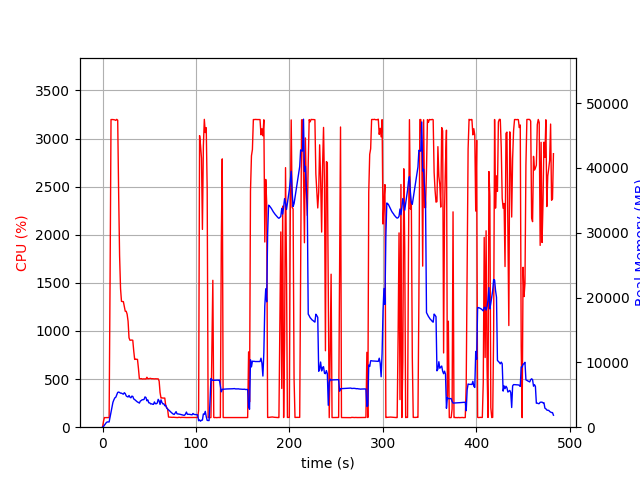

Source data for this figure (header and first rows):
elapsed_time, nproc, cpu, mem_real, mem_virtual
3.719329833984375e-05, 2, 0.0, 17.14, 38.66
1.007, 2, 60.6, 105.4, 799.2
2.014, 2, 100.3, 311.4, 1279
3.021, 2, 99.3, 513.4, 1919
4.028, 2, 100.3, 712, 3207
5.035, 2, 100.3, 810.2, 2695
6.041, 2, 99.3, 810.2, 2695
7.048, 2, 100.3, 810.2, 2695
8.055, 2, 1530, 1579, 6278
9.075, 2, 3198, 2405, 7226
10.1, 2, 3198, 3195, 7994
11.12, 2, 3198, 3841, 8655
12.14, 2, 3196, 4225, 9183
13.16, 2, 3194, 4527, 9626
14.18, 2, 3189, 4623, 9765
15.2, 2, 3200, 4986, 10221
16.22, 2, 3191, 5366, 10614
17.24, 2, 2425, 5418, 10858
18.25, 2, 1781, 5350, 10894
19.26, 2, 1440, 5247, 10894
20.27, 2, 1308, 5253, 10994
21.28, 2, 1306, 5159, 11054
22.29, 2, 1305, 5097, 11162
23.29, 2, 1255, 5321, 11602
24.3, 2, 1205, 5183, 11694
25.31, 2, 1205, 4834, 11694
26.32, 2, 1174, 4723, 11694
27.32, 2, 1102, 4663, 11694
28.33, 2, 929.3, 4897, 12030
29.34, 2, 904.1, 4634, 12030
30.35, 2, 904.4, 4534, 12030
31.35, 2, 906.3, 4789, 12366
32.36, 2, 903.4, 4753, 12606
33.37, 2, 794.1, 4361, 12612
34.38, 2, 704.9, 4261, 12612
35.38, 2, 706.8, 4123, 12612
36.39, 2, 705.8, 4006, 12612
37.4, 2, 704.9, 3884, 12612
38.4, 2, 612.6, 3820, 12612
39.41, 2, 504.4, 3714, 12612
40.42, 2, 503.3, 4029, 12612
41.43, 2, 505.2, 4119, 12612
42.43, 2, 500.3, 4239, 12612
43.44, 2, 502.3, 4233, 12612
44.45, 2, 501.3, 4295, 12612
45.46, 2, 502.2, 4674, 13028
46.46, 2, 500.2, 4577, 13028
47.47, 2, 519.2, 4072, 13028
48.48, 2, 503.3, 4201, 13028
49.49, 2, 505.3, 3765, 13028
50.49, 2, 506.3, 3756, 13028
51.5, 2, 507.6, 3580, 13028
52.51, 2, 503.3, 3613, 13028
53.52, 2, 504.3, 3543, 13028
54.52, 2, 503.3, 3523, 13028
55.53, 2, 502.2, 3893, 13028
56.54, 2, 503.4, 3626, 13028
57.55, 2, 502.4, 3617, 13028
58.55, 2, 502.4, 3725, 13028
59.56, 2, 502.4, 4295, 13028
... 418 more rows
